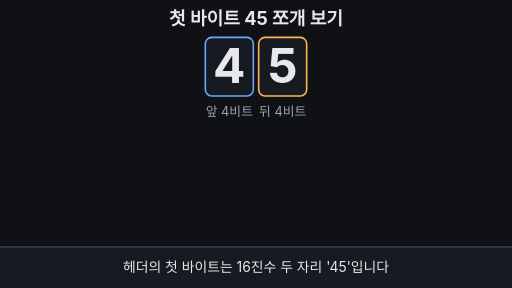
t = 0.00 s
t = 1.68 s: frame unchanged from t = 0.00 s, image omitted
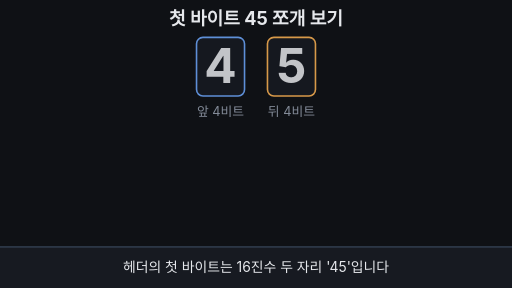
t = 3.36 s
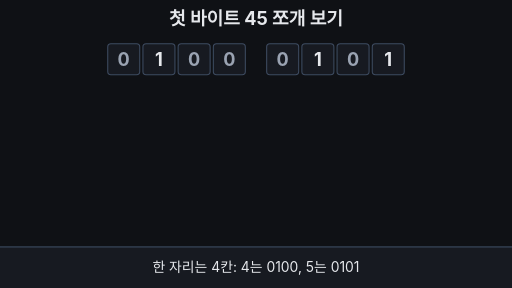
t = 5.04 s
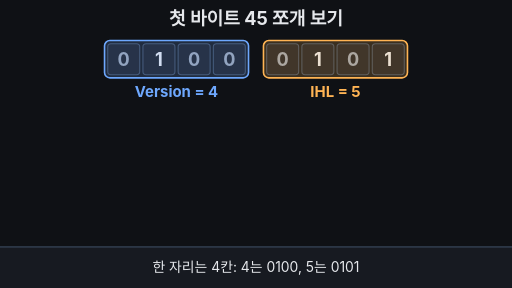
t = 6.80 s
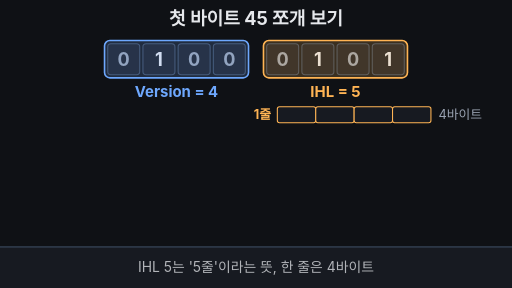
t = 8.20 s

The animated SVG that drew these frames (rendered in a browser with its animation timeline set to each time). Animation: 15 SMIL elements (animate=13,animateTransform=2); frames cover the first 8.20 s, repeats indefinitely.

<svg xmlns="http://www.w3.org/2000/svg" viewBox="0 0 960 540" width="960" height="540" font-family="-apple-system,'Apple SD Gothic Neo','Segoe UI',sans-serif">
<rect width="960" height="540" fill="#0f1115"/>
<text x="480" y="46" text-anchor="middle" font-size="34" font-weight="700" fill="#e6e8ec">첫 바이트 45 쪼개 보기</text>

<!-- 1. 숫자 4 상자 -->
<g opacity="1">
  <animate attributeName="opacity" dur="16s" repeatCount="indefinite" keyTimes="0;0.2;0.26;0.96;1" values="1;1;0;0;1"/>
  <animateTransform attributeName="transform" type="translate" dur="16s" repeatCount="indefinite" keyTimes="0;0.2;0.26;0.95;1" values="0 0;0 0;-99 0;0 0;0 0"/>
  <rect x="385" y="70" width="90" height="110" rx="12" fill="#171a21" stroke="#6ea8fe" stroke-width="3"/>
  <text x="430" y="155" text-anchor="middle" font-size="90" font-weight="700" fill="#e6e8ec">4</text>
  <text x="430" y="218" text-anchor="middle" font-size="24" fill="#9aa3b2">앞 4비트</text>
</g>
<!-- 2. 숫자 5 상자 -->
<g opacity="1">
  <animate attributeName="opacity" dur="16s" repeatCount="indefinite" keyTimes="0;0.2;0.26;0.96;1" values="1;1;0;0;1"/>
  <animateTransform attributeName="transform" type="translate" dur="16s" repeatCount="indefinite" keyTimes="0;0.2;0.26;0.95;1" values="0 0;0 0;99 0;0 0;0 0"/>
  <rect x="485" y="70" width="90" height="110" rx="12" fill="#171a21" stroke="#ffb454" stroke-width="3"/>
  <text x="530" y="155" text-anchor="middle" font-size="90" font-weight="700" fill="#e6e8ec">5</text>
  <text x="530" y="218" text-anchor="middle" font-size="24" fill="#9aa3b2">뒤 4비트</text>
</g>

<!-- 3. 8칸 비트 -->
<g opacity="0" font-size="34" font-weight="700" text-anchor="middle">
  <animate attributeName="opacity" dur="16s" repeatCount="indefinite" keyTimes="0;0.21;0.27;0.95;0.99;1" values="0;0;1;1;0;0"/>
  <g fill="#171a21" stroke="#3d4b60" stroke-width="2">
    <rect x="202" y="82" width="60" height="58" rx="6"/><rect x="268" y="82" width="60" height="58" rx="6"/>
    <rect x="334" y="82" width="60" height="58" rx="6"/><rect x="400" y="82" width="60" height="58" rx="6"/>
    <rect x="500" y="82" width="60" height="58" rx="6"/><rect x="566" y="82" width="60" height="58" rx="6"/>
    <rect x="632" y="82" width="60" height="58" rx="6"/><rect x="698" y="82" width="60" height="58" rx="6"/>
  </g>
  <text x="232" y="123" fill="#9aa3b2">0</text><text x="298" y="123" fill="#e6e8ec">1</text>
  <text x="364" y="123" fill="#9aa3b2">0</text><text x="430" y="123" fill="#9aa3b2">0</text>
  <text x="530" y="123" fill="#9aa3b2">0</text><text x="596" y="123" fill="#e6e8ec">1</text>
  <text x="662" y="123" fill="#9aa3b2">0</text><text x="728" y="123" fill="#e6e8ec">1</text>
</g>

<!-- 4. 색 입히기 + 필드 이름 -->
<g opacity="0">
  <animate attributeName="opacity" dur="16s" repeatCount="indefinite" keyTimes="0;0.33;0.39;0.95;0.99;1" values="0;0;1;1;0;0"/>
  <rect x="196" y="76" width="270" height="70" rx="10" fill="#6ea8fe" fill-opacity="0.18" stroke="#6ea8fe" stroke-width="3"/>
  <rect x="494" y="76" width="270" height="70" rx="10" fill="#ffb454" fill-opacity="0.18" stroke="#ffb454" stroke-width="3"/>
  <text x="331" y="182" text-anchor="middle" font-size="28" font-weight="700" fill="#6ea8fe">Version = 4</text>
  <text x="629" y="182" text-anchor="middle" font-size="28" font-weight="700" fill="#ffb454">IHL = 5</text>
</g>

<!-- 5. 4바이트 줄 쌓기 (줄 단위로 드러남) -->
<clipPath id="stackClip">
  <rect x="440" y="198" width="520" height="0">
    <animate attributeName="height" dur="16s" repeatCount="indefinite" calcMode="discrete" keyTimes="0;0.5;0.535;0.57;0.605;0.64" values="0;36;72;108;144;184"/>
  </rect>
</clipPath>
<g opacity="0" clip-path="url(#stackClip)">
  <animate attributeName="opacity" dur="16s" repeatCount="indefinite" keyTimes="0;0.49;0.5;0.95;0.99;1" values="0;0;1;1;0;0"/>
  <g fill="#171a21" stroke="#ffb454" stroke-width="2">
    <rect x="520" y="200" width="72" height="30" rx="4"/><rect x="592" y="200" width="72" height="30" rx="4"/><rect x="664" y="200" width="72" height="30" rx="4"/><rect x="736" y="200" width="72" height="30" rx="4"/>
    <rect x="520" y="236" width="72" height="30" rx="4"/><rect x="592" y="236" width="72" height="30" rx="4"/><rect x="664" y="236" width="72" height="30" rx="4"/><rect x="736" y="236" width="72" height="30" rx="4"/>
    <rect x="520" y="272" width="72" height="30" rx="4"/><rect x="592" y="272" width="72" height="30" rx="4"/><rect x="664" y="272" width="72" height="30" rx="4"/><rect x="736" y="272" width="72" height="30" rx="4"/>
    <rect x="520" y="308" width="72" height="30" rx="4"/><rect x="592" y="308" width="72" height="30" rx="4"/><rect x="664" y="308" width="72" height="30" rx="4"/><rect x="736" y="308" width="72" height="30" rx="4"/>
    <rect x="520" y="344" width="72" height="30" rx="4"/><rect x="592" y="344" width="72" height="30" rx="4"/><rect x="664" y="344" width="72" height="30" rx="4"/><rect x="736" y="344" width="72" height="30" rx="4"/>
  </g>
  <g font-size="24" font-weight="700" fill="#ffb454" text-anchor="end">
    <text x="508" y="224">1줄</text><text x="508" y="260">2줄</text><text x="508" y="296">3줄</text><text x="508" y="332">4줄</text><text x="508" y="368">5줄</text>
  </g>
  <text x="822" y="224" font-size="24" fill="#9aa3b2">4바이트</text>
</g>

<!-- 6. 계산식 -->
<g opacity="0" text-anchor="middle" font-weight="700">
  <animate attributeName="opacity" dur="16s" repeatCount="indefinite" keyTimes="0;0.66;0.7;0.95;0.99;1" values="0;0;1;1;0;0"/>
  <text x="290" y="272" font-size="32" fill="#e6e8ec">5줄 × 4바이트</text>
  <text x="290" y="330" font-size="40" fill="#7ee7c7">= 20바이트</text>
</g>

<!-- 7. 반짝임 -->
<rect x="150" y="66" width="700" height="318" rx="16" fill="#7ee7c7" opacity="0">
  <animate attributeName="opacity" dur="16s" repeatCount="indefinite" keyTimes="0;0.8;0.83;0.88;1" values="0;0;0.16;0;0"/>
</rect>

<!-- 8. 한 줄 요약 -->
<g opacity="0">
  <animate attributeName="opacity" dur="16s" repeatCount="indefinite" keyTimes="0;0.76;0.8;0.95;0.99;1" values="0;0;1;1;0;0"/>
  <rect x="230" y="394" width="500" height="52" rx="12" fill="#171a21" stroke="#7ee7c7" stroke-width="2"/>
  <text x="480" y="430" text-anchor="middle" font-size="30" font-weight="700" fill="#7ee7c7">45 = IPv4, 헤더 20바이트</text>
</g>

<!-- 자막 바 -->
<rect x="0" y="462" width="960" height="78" fill="#171a21"/>
<rect x="0" y="462" width="960" height="2" fill="#3d4b60"/>
<g font-size="26" fill="#e6e8ec" text-anchor="middle">
  <text x="480" y="510" opacity="1">헤더의 첫 바이트는 16진수 두 자리 '45'입니다
    <animate attributeName="opacity" dur="16s" repeatCount="indefinite" keyTimes="0;0.22;0.25;0.97;1" values="1;1;0;0;1"/></text>
  <text x="480" y="510" opacity="0">한 자리는 4칸: 4는 0100, 5는 0101
    <animate attributeName="opacity" dur="16s" repeatCount="indefinite" keyTimes="0;0.23;0.26;0.48;0.51;1" values="0;0;1;1;0;0"/></text>
  <text x="480" y="510" opacity="0">IHL 5는 '5줄'이라는 뜻, 한 줄은 4바이트
    <animate attributeName="opacity" dur="16s" repeatCount="indefinite" keyTimes="0;0.49;0.52;0.77;0.8;1" values="0;0;1;1;0;0"/></text>
  <text x="480" y="510" opacity="0">그래서 45는 IPv4, 헤더는 20바이트
    <animate attributeName="opacity" dur="16s" repeatCount="indefinite" keyTimes="0;0.78;0.81;0.95;0.98;1" values="0;0;1;1;0;0"/></text>
</g>
</svg>
